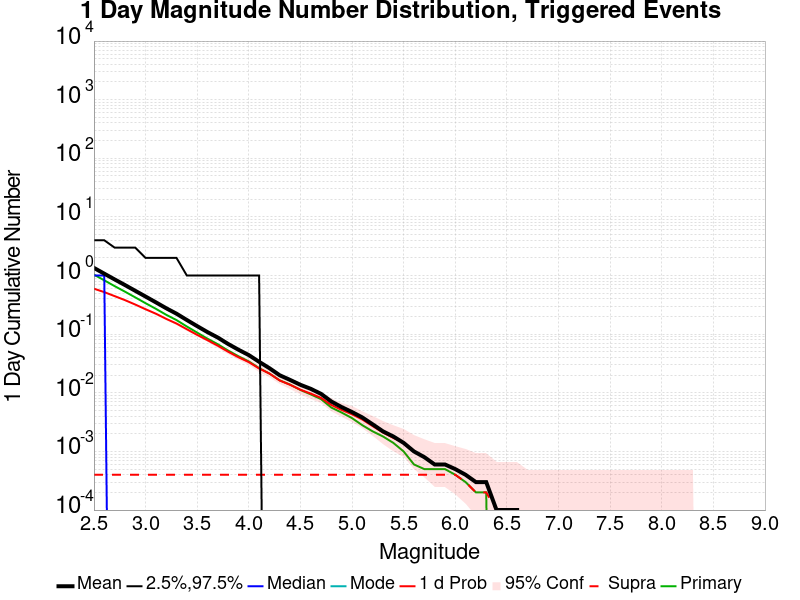

Data behind this chart, as committed beside it:
Mag, Mean, 2.5 %ile, 97.5 %ile, Median, Mode, 1 d Probability, 1 d Supra-Seis Prob, Primary Aftershocks Mean
2.5, 1.352, 0.0, 4.0, 1.0, 0.0, 0.5968, 4.0E-4, 1.037
2.6, 1.078, 0.0, 4.0, 1.0, 0.0, 0.5222, 4.0E-4, 0.8295
2.7, 0.8602, 0.0, 3.0, 0.0, 0.0, 0.4462, 4.0E-4, 0.6611
2.8, 0.6896, 0.0, 3.0, 0.0, 0.0, 0.3814, 4.0E-4, 0.5319
2.9, 0.5498, 0.0, 3.0, 0.0, 0.0, 0.3205, 4.0E-4, 0.4246
3.0, 0.4386, 0.0, 2.0, 0.0, 0.0, 0.2663, 4.0E-4, 0.3377
3.1, 0.3494, 0.0, 2.0, 0.0, 0.0, 0.2235, 4.0E-4, 0.2709
3.2, 0.277, 0.0, 2.0, 0.0, 0.0, 0.1826, 4.0E-4, 0.2143
3.3, 0.2235, 0.0, 2.0, 0.0, 0.0, 0.1517, 4.0E-4, 0.1739
3.4, 0.1745, 0.0, 1.0, 0.0, 0.0, 0.1215, 4.0E-4, 0.1352
3.5, 0.1372, 0.0, 1.0, 0.0, 0.0, 0.0973, 4.0E-4, 0.1064
3.6, 0.1085, 0.0, 1.0, 0.0, 0.0, 0.0789, 4.0E-4, 0.0838
3.7, 0.0876, 0.0, 1.0, 0.0, 0.0, 0.0635, 4.0E-4, 0.0674
3.8, 0.0681, 0.0, 1.0, 0.0, 0.0, 0.0502, 4.0E-4, 0.0525
3.9, 0.0543, 0.0, 1.0, 0.0, 0.0, 0.0404, 4.0E-4, 0.042
4.0, 0.044, 0.0, 1.0, 0.0, 0.0, 0.0334, 4.0E-4, 0.0343
4.1, 0.0338, 0.0, 1.0, 0.0, 0.0, 0.026, 4.0E-4, 0.0264
4.2, 0.0263, 0.0, 0.0, 0.0, 0.0, 0.0213, 4.0E-4, 0.0213
4.3, 0.0199, 0.0, 0.0, 0.0, 0.0, 0.0162, 4.0E-4, 0.0163
4.4, 0.0166, 0.0, 0.0, 0.0, 0.0, 0.0137, 4.0E-4, 0.0138
4.5, 0.0137, 0.0, 0.0, 0.0, 0.0, 0.0113, 4.0E-4, 0.0112
4.6, 0.0117, 0.0, 0.0, 0.0, 0.0, 0.0097, 4.0E-4, 0.0094
4.7, 0.0096, 0.0, 0.0, 0.0, 0.0, 0.0082, 4.0E-4, 0.0078
4.8, 0.0071, 0.0, 0.0, 0.0, 0.0, 0.0062, 4.0E-4, 0.0056
4.9, 0.0057, 0.0, 0.0, 0.0, 0.0, 0.0051, 4.0E-4, 0.0046
5.0, 0.0047, 0.0, 0.0, 0.0, 0.0, 0.0043, 4.0E-4, 0.0037
5.1, 0.0038, 0.0, 0.0, 0.0, 0.0, 0.0035, 4.0E-4, 0.0028
5.2, 0.0029, 0.0, 0.0, 0.0, 0.0, 0.0027, 4.0E-4, 0.0022
5.3, 0.0022, 0.0, 0.0, 0.0, 0.0, 0.0021, 4.0E-4, 0.0018
5.4, 0.0018, 0.0, 0.0, 0.0, 0.0, 0.0017, 4.0E-4, 0.0014
5.5, 0.0014, 0.0, 0.0, 0.0, 0.0, 0.0014, 4.0E-4, 0.001
5.6, 0.001, 0.0, 0.0, 0.0, 0.0, 0.001, 4.0E-4, 6.0E-4
5.7, 8.0E-4, 0.0, 0.0, 0.0, 0.0, 8.0E-4, 4.0E-4, 5.0E-4
5.8, 6.0E-4, 0.0, 0.0, 0.0, 0.0, 6.0E-4, 4.0E-4, 5.0E-4
5.9, 6.0E-4, 0.0, 0.0, 0.0, 0.0, 6.0E-4, 4.0E-4, 5.0E-4
6.0, 5.0E-4, 0.0, 0.0, 0.0, 0.0, 5.0E-4, 4.0E-4, 4.0E-4
6.1, 4.0E-4, 0.0, 0.0, 0.0, 0.0, 4.0E-4, 3.0E-4, 3.0E-4
6.2, 3.0E-4, 0.0, 0.0, 0.0, 0.0, 3.0E-4, 2.0E-4, 2.0E-4
6.3, 3.0E-4, 0.0, 0.0, 0.0, 0.0, 3.0E-4, 2.0E-4, 2.0E-4
6.4, 1.0E-4, 0.0, 0.0, 0.0, 0.0, 1.0E-4, 1.0E-4, 0.0
6.5, 1.0E-4, 0.0, 0.0, 0.0, 0.0, 1.0E-4, 1.0E-4, 0.0
6.6, 1.0E-4, 0.0, 0.0, 0.0, 0.0, 1.0E-4, 1.0E-4, 0.0
6.7, 0.0, 0.0, 0.0, 0.0, 0.0, 0.0, 0.0, 0.0
6.8, 0.0, 0.0, 0.0, 0.0, 0.0, 0.0, 0.0, 0.0
6.9, 0.0, 0.0, 0.0, 0.0, 0.0, 0.0, 0.0, 0.0
7.0, 0.0, 0.0, 0.0, 0.0, 0.0, 0.0, 0.0, 0.0
7.1, 0.0, 0.0, 0.0, 0.0, 0.0, 0.0, 0.0, 0.0
7.2, 0.0, 0.0, 0.0, 0.0, 0.0, 0.0, 0.0, 0.0
7.3, 0.0, 0.0, 0.0, 0.0, 0.0, 0.0, 0.0, 0.0
7.4, 0.0, 0.0, 0.0, 0.0, 0.0, 0.0, 0.0, 0.0
7.5, 0.0, 0.0, 0.0, 0.0, 0.0, 0.0, 0.0, 0.0
7.6, 0.0, 0.0, 0.0, 0.0, 0.0, 0.0, 0.0, 0.0
7.7, 0.0, 0.0, 0.0, 0.0, 0.0, 0.0, 0.0, 0.0
7.8, 0.0, 0.0, 0.0, 0.0, 0.0, 0.0, 0.0, 0.0
7.9, 0.0, 0.0, 0.0, 0.0, 0.0, 0.0, 0.0, 0.0
8.0, 0.0, 0.0, 0.0, 0.0, 0.0, 0.0, 0.0, 0.0
8.1, 0.0, 0.0, 0.0, 0.0, 0.0, 0.0, 0.0, 0.0
8.2, 0.0, 0.0, 0.0, 0.0, 0.0, 0.0, 0.0, 0.0
8.3, 0.0, 0.0, 0.0, 0.0, 0.0, 0.0, 0.0, 0.0
8.4, 0.0, 0.0, 0.0, 0.0, 0.0, 0.0, 0.0, 0.0
... 6 more rows
